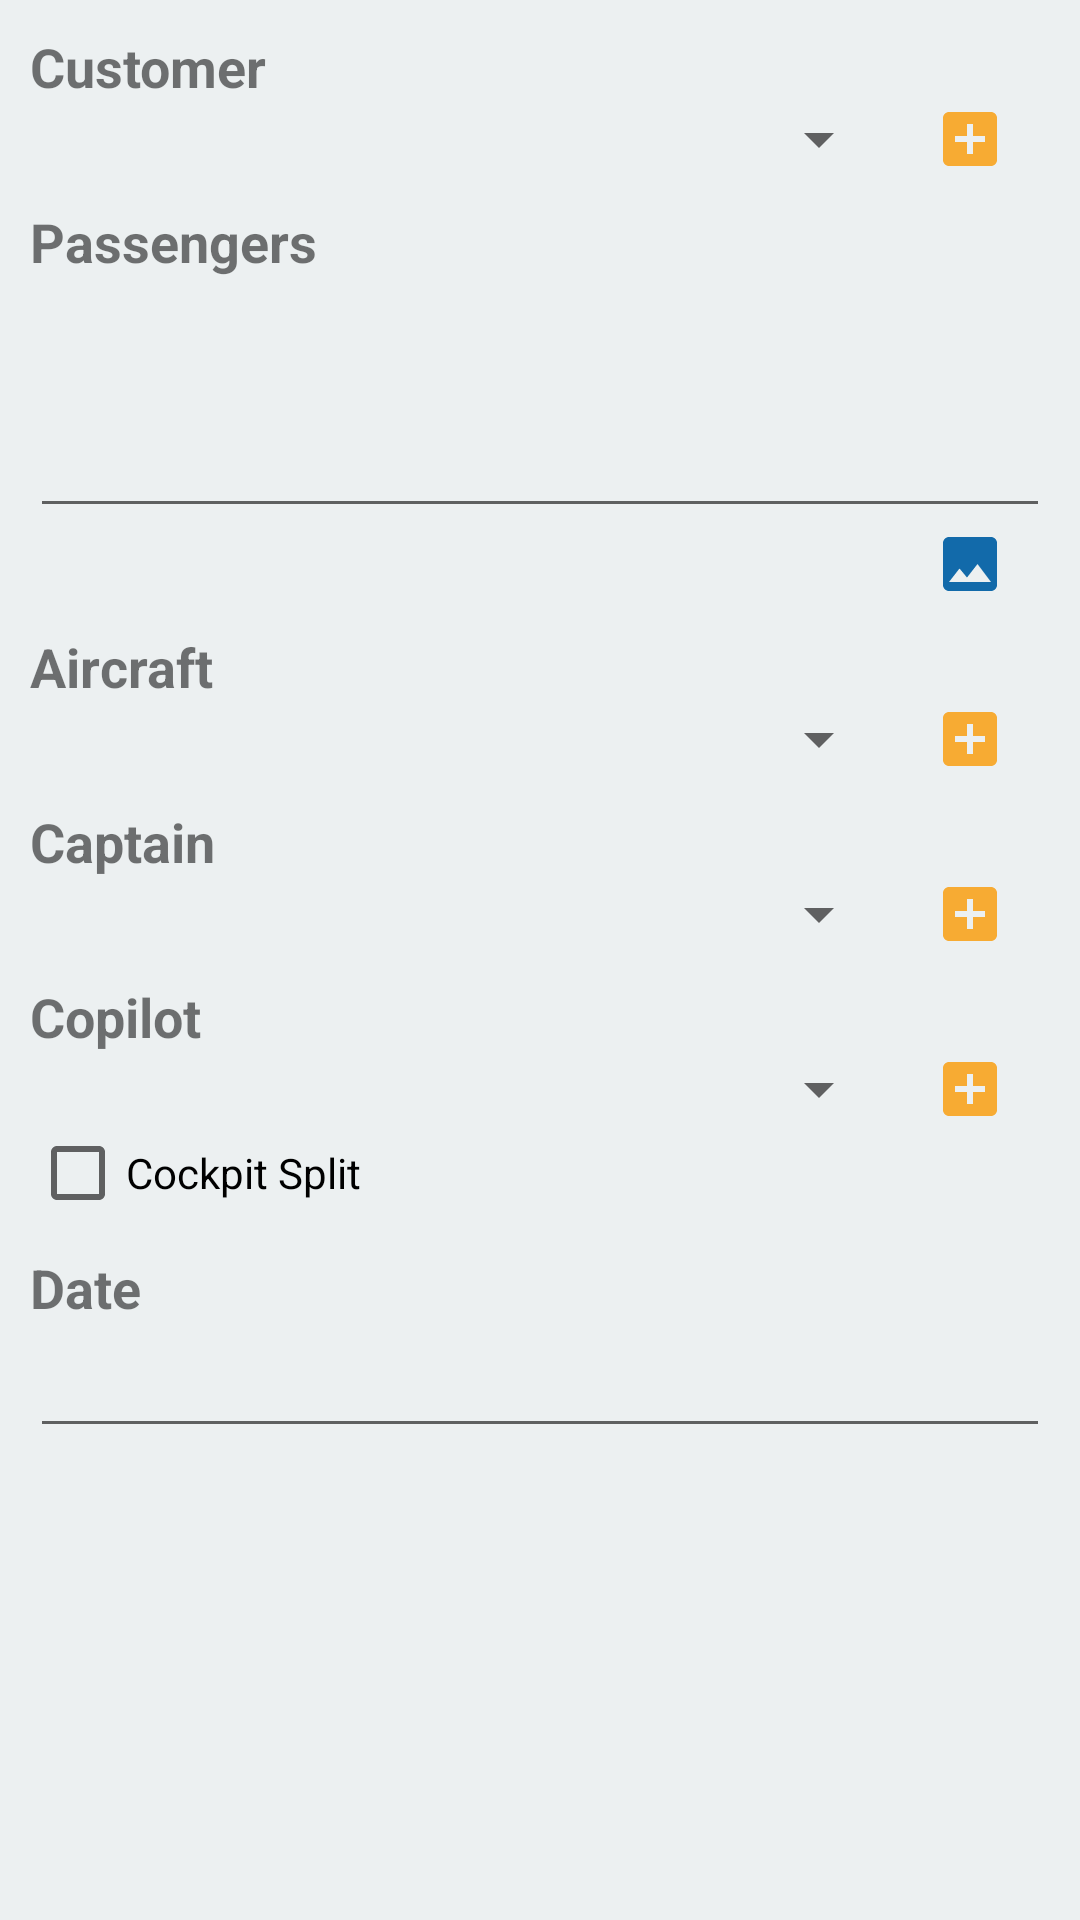

Layout XML and referenced resources for this Android screen:
<!-- AndroidManifest.xml: application theme AppTheme -->
<!-- res/layout/fragment_basic.xml -->
<FrameLayout
    xmlns:android="http://schemas.android.com/apk/res/android"
    xmlns:app="http://schemas.android.com/apk/res-auto"
    xmlns:tools="http://schemas.android.com/tools"
    android:layout_width="match_parent"
    android:layout_height="match_parent"
    android:focusable="true"
    android:focusableInTouchMode="true"
    android:background="@color/colorNube"
    android:paddingLeft="@dimen/margin_top_init"
    android:paddingRight="@dimen/margin_top_init"
    tools:context="flight.report.ec.charter.fragment.Basic">

    <ScrollView
        android:layout_width="match_parent"
        android:layout_height="wrap_content">

        <LinearLayout
            android:orientation="vertical"
            android:layout_width="match_parent"
            android:layout_height="wrap_content">

            <TextView
                style="@style/sub_titulo"
                android:text="@string/customer"
                android:layout_marginTop="@dimen/margin_top_init"
                android:layout_width="match_parent"
                android:layout_height="wrap_content" />

            <LinearLayout
                android:orientation="horizontal"
                android:layout_width="match_parent"
                android:layout_height="wrap_content">

                <Spinner
                    android:id="@+id/customer"
                    android:layout_weight="1"
                    android:layout_width="0dp"
                    android:layout_gravity="center_vertical"
                    android:layout_height="wrap_content"/>

                <ImageButton
                    android:id="@+id/add_customer"
                    android:layout_width="@dimen/icon_size"
                    android:layout_height="@dimen/icon_size"
                    android:layout_weight=".1"
                    android:background="@color/colorTrasparente"
                    app:srcCompat="@drawable/ic_add_box" />

            </LinearLayout>

            <TextView
                style="@style/sub_titulo"
                android:text="@string/passengers"
                android:layout_marginTop="@dimen/margin_top_init"
                android:layout_width="match_parent"
                android:layout_height="wrap_content" />

            <EditText
                android:id="@+id/passengers"
                android:lines="20"
                android:minLines="3"
                android:scrollbars="vertical"
                android:layout_width="match_parent"
                android:layout_height="wrap_content" />

            <LinearLayout
                android:orientation="horizontal"
                android:layout_width="match_parent"
                android:layout_height="wrap_content">

                <TextView
                    android:id="@+id/passengers_path"
                    android:layout_weight="1"
                    android:layout_width="0dp"
                    android:clickable="true"
                    android:layout_gravity="center_vertical"
                    android:layout_height="wrap_content" />

                <ImageButton
                    android:id="@+id/photo_passengers"
                    android:layout_width="@dimen/icon_size"
                    android:layout_height="@dimen/icon_size"
                    android:layout_weight=".1"
                    android:background="@color/colorTrasparente"
                    app:srcCompat="@drawable/ic_insert_photo" />

            </LinearLayout>

            <TextView
                style="@style/sub_titulo"
                android:text="@string/aircraft"
                android:layout_marginTop="@dimen/margin_top_init"
                android:layout_width="match_parent"
                android:layout_height="wrap_content" />

            <LinearLayout
                android:orientation="horizontal"
                android:layout_width="match_parent"
                android:layout_height="wrap_content">

                <Spinner
                    android:id="@+id/aircraft"
                    android:layout_weight="1"
                    android:layout_width="0dp"
                    android:layout_gravity="center_vertical"
                    android:layout_height="wrap_content"/>

                <ImageButton
                    android:id="@+id/add_aircraft"
                    android:layout_width="@dimen/icon_size"
                    android:layout_height="@dimen/icon_size"
                    android:layout_weight=".1"
                    android:background="@color/colorTrasparente"
                    app:srcCompat="@drawable/ic_add_box" />

            </LinearLayout>

            <TextView
                style="@style/sub_titulo"
                android:text="@string/capitan"
                android:layout_marginTop="@dimen/margin_top_init"
                android:layout_width="match_parent"
                android:layout_height="wrap_content" />

            <LinearLayout
                android:orientation="horizontal"
                android:layout_width="match_parent"
                android:layout_height="wrap_content">

                <Spinner
                    android:id="@+id/capitan"
                    android:layout_weight="1"
                    android:layout_width="0dp"
                    android:layout_gravity="center_vertical"
                    android:layout_height="wrap_content"/>

                <ImageButton
                    android:id="@+id/add_capitan"
                    android:layout_width="@dimen/icon_size"
                    android:layout_height="@dimen/icon_size"
                    android:layout_weight=".1"
                    android:background="@color/colorTrasparente"
                    app:srcCompat="@drawable/ic_add_box" />

            </LinearLayout>

            <TextView
                style="@style/sub_titulo"
                android:text="@string/copilot"
                android:layout_marginTop="@dimen/margin_top_init"
                android:layout_width="match_parent"
                android:layout_height="wrap_content" />

            <LinearLayout
                android:orientation="horizontal"
                android:layout_width="match_parent"
                android:layout_height="wrap_content">

                <Spinner
                    android:id="@+id/copilot"
                    android:layout_weight="1"
                    android:layout_width="0dp"
                    android:layout_gravity="center_vertical"
                    android:layout_height="wrap_content"/>

                <ImageButton
                    android:id="@+id/add_copilot"
                    android:layout_width="@dimen/icon_size"
                    android:layout_height="@dimen/icon_size"
                    android:layout_weight=".1"
                    android:background="@color/colorTrasparente"
                    app:srcCompat="@drawable/ic_add_box" />

            </LinearLayout>

            <CheckBox
                android:id="@+id/cockpi"
                android:text="@string/cockpi"
                android:layout_width="match_parent"
                android:layout_height="wrap_content" />

            <TextView
                style="@style/sub_titulo"
                android:text="@string/date"
                android:layout_marginTop="@dimen/margin_top_init"
                android:layout_width="match_parent"
                android:layout_height="wrap_content" />

            <EditText
                android:id="@+id/date"
                android:clickable="true"
                android:editable="false"
                android:layout_width="match_parent"
                android:layout_height="wrap_content" />

        </LinearLayout>

    </ScrollView>

</FrameLayout>
<!-- resources referenced by this layout -->
<resources>
  <color name="colorNube">#ecf0f1</color>
  <color name="colorTrasparente">#00ffffff</color>
  <dimen name="icon_size">24dp</dimen>
  <dimen name="margin_top_init">10dp</dimen>
  <!-- drawable ic_add_box (drawable-anydpi) -->
  <vector xmlns:android="http://schemas.android.com/apk/res/android"
          android:width="24dp"
          android:height="24dp"
          android:viewportWidth="24.0"
          android:viewportHeight="24.0">
      <path
          android:fillColor="#f7ab33"
          android:pathData="M19,3L5,3c-1.11,0 -2,0.9 -2,2v14c0,1.1 0.89,2 2,2h14c1.1,0 2,-0.9 2,-2L21,5c0,-1.1 -0.9,-2 -2,-2zM17,13h-4v4h-2v-4L7,13v-2h4L11,7h2v4h4v2z"/>
  </vector>
  <!-- drawable ic_insert_photo (drawable-anydpi) -->
  <vector xmlns:android="http://schemas.android.com/apk/res/android"
          android:width="24dp"
          android:height="24dp"
          android:viewportWidth="24.0"
          android:viewportHeight="24.0">
      <path
          android:fillColor="#126aaa"
          android:pathData="M21,19V5c0,-1.1 -0.9,-2 -2,-2H5c-1.1,0 -2,0.9 -2,2v14c0,1.1 0.9,2 2,2h14c1.1,0 2,-0.9 2,-2zM8.5,13.5l2.5,3.01L14.5,12l4.5,6H5l3.5,-4.5z"/>
  </vector>
  <string name="aircraft">Aircraft</string>
  <string name="capitan">Captain</string>
  <string name="cockpi">Cockpit Split</string>
  <string name="copilot">Copilot</string>
  <string name="customer">Customer</string>
  <string name="date">Date</string>
  <string name="passengers">Passengers</string>
  <style name="sub_titulo">
          <item name="android:textStyle">bold</item>
          <item name="android:textSize">@dimen/sub_titulo</item>
      </style>
  <style name="AppTheme" parent="Theme.AppCompat.Light.NoActionBar">
          
          <item name="colorPrimary">@color/colorPrimary</item>
          <item name="colorPrimaryDark">@color/colorPrimaryDark</item>
          <item name="colorAccent">@color/colorAccent</item>
  
          <item name="android:homeAsUpIndicator">@drawable/ic_chevron_left</item>
      </style>
  <dimen name="sub_titulo">18dp</dimen>
  <color name="colorPrimary">#093C61</color>
  <color name="colorPrimaryDark">#093a5d</color>
  <color name="colorAccent">#f7ab33</color>
</resources>
